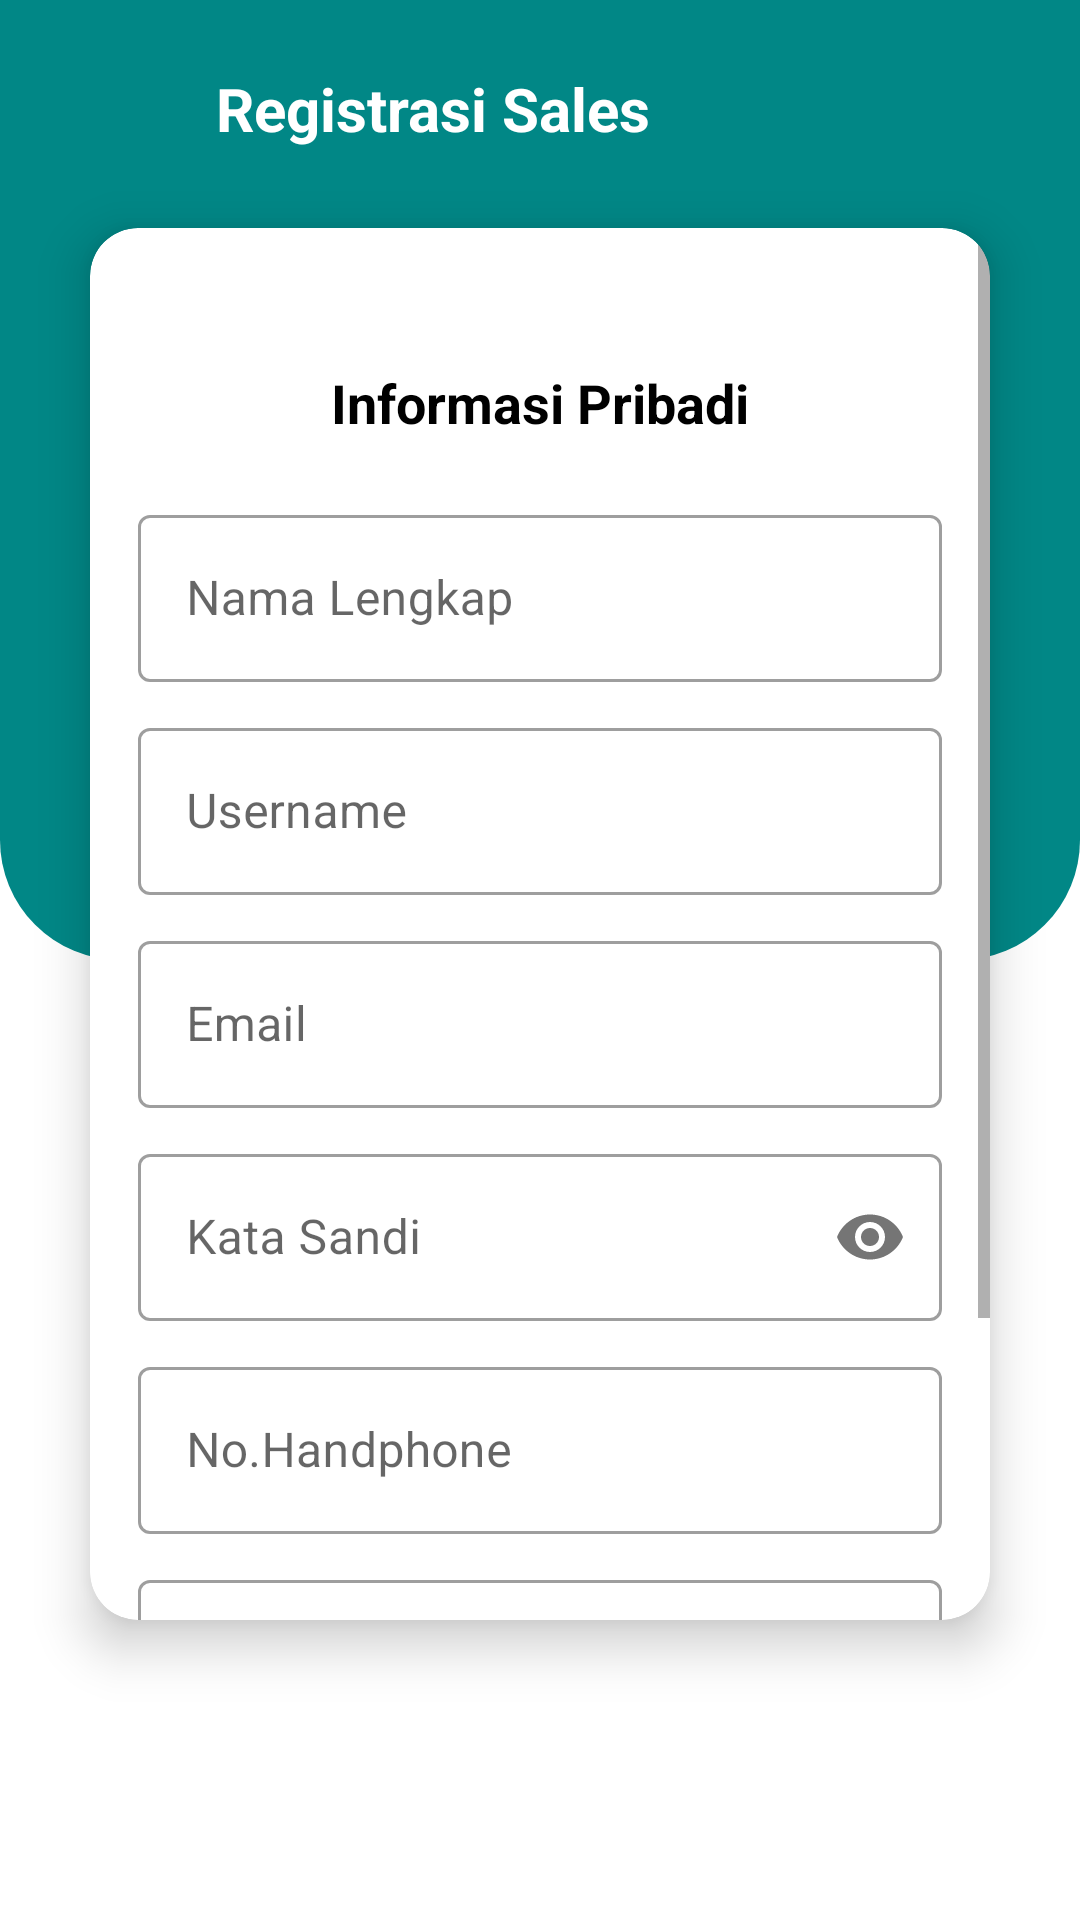

Layout XML and referenced resources for this Android screen:
<!-- AndroidManifest.xml: application theme Theme.MyProduction -->
<!-- res/layout/activity_register.xml -->
<?xml version="1.0" encoding="utf-8"?>
<androidx.constraintlayout.widget.ConstraintLayout xmlns:android="http://schemas.android.com/apk/res/android"
    xmlns:app="http://schemas.android.com/apk/res-auto"
    xmlns:tools="http://schemas.android.com/tools"
    android:layout_width="match_parent"
    android:layout_height="match_parent"
    tools:context=".auth.RegisterActivity">


    <View
        android:id="@+id/view"
        android:layout_width="match_parent"
        android:layout_height="0dp"
        android:background="@drawable/bg_login"
        app:layout_constraintEnd_toEndOf="parent"
        app:layout_constraintHeight_percent="0.5"
        app:layout_constraintStart_toStartOf="parent"
        app:layout_constraintTop_toTopOf="parent" />


    <ImageView
        android:id="@+id/backButton"
        android:layout_width="40dp"
        android:layout_height="40dp"
        android:contentDescription="@string/image"
        android:layout_marginTop="16sp"
        android:layout_marginStart="16sp"
        android:src="@drawable/ic_baseline_arrow_back_24"
        app:layout_constraintStart_toStartOf="parent"
        app:layout_constraintTop_toTopOf="parent" />

    <TextView
        android:id="@+id/textView2"
        android:layout_width="wrap_content"
        android:layout_height="wrap_content"
        android:layout_marginStart="16sp"
        android:text="Registrasi Sales"
        android:textColor="@color/white"
        android:textSize="20sp"
        android:textStyle="bold"
        app:layout_constraintBottom_toBottomOf="@+id/backButton"
        app:layout_constraintStart_toEndOf="@+id/backButton"
        app:layout_constraintTop_toTopOf="@+id/backButton" />

    <androidx.cardview.widget.CardView
        android:layout_width="match_parent"
        android:layout_height="0dp"
        android:layout_marginStart="30dp"
        android:layout_marginTop="20dp"
        android:layout_marginEnd="30dp"
        android:layout_marginBottom="100dp"
        app:cardCornerRadius="16sp"
        app:cardElevation="10dp"
        app:layout_constraintBottom_toBottomOf="parent"
        app:layout_constraintEnd_toEndOf="parent"
        app:layout_constraintStart_toStartOf="parent"
        app:layout_constraintTop_toBottomOf="@+id/backButton">

        <ScrollView
            android:layout_width="match_parent"
            android:layout_height="wrap_content">


            <LinearLayout
                android:layout_width="match_parent"
                android:layout_height="wrap_content"
                android:orientation="vertical"
                android:padding="16sp">

                <TextView
                    android:layout_width="wrap_content"
                    android:layout_height="wrap_content"
                    android:layout_gravity="center"
                    android:layout_marginTop="30dp"
                    android:text="Informasi Pribadi"
                    android:textColor="@color/black"
                    android:textSize="18sp"
                    android:textStyle="bold" />

                <com.google.android.material.textfield.TextInputLayout
                    style="@style/Widget.MaterialComponents.TextInputLayout.OutlinedBox"
                    android:layout_width="match_parent"
                    android:layout_height="wrap_content"
                    android:layout_marginTop="20dp">

                    <com.google.android.material.textfield.TextInputEditText
                        android:id="@+id/name"
                        android:layout_width="match_parent"
                        android:layout_height="wrap_content"
                        android:hint="Nama Lengkap"
                        android:inputType="textCapWords" />

                </com.google.android.material.textfield.TextInputLayout>

                <com.google.android.material.textfield.TextInputLayout
                    style="@style/Widget.MaterialComponents.TextInputLayout.OutlinedBox"
                    android:layout_width="match_parent"
                    android:layout_height="wrap_content"
                    android:layout_marginTop="10dp">

                    <com.google.android.material.textfield.TextInputEditText
                        android:id="@+id/username"
                        android:layout_width="match_parent"
                        android:layout_height="wrap_content"
                        android:hint="Username"
                        android:inputType="text" />

                </com.google.android.material.textfield.TextInputLayout>


                <com.google.android.material.textfield.TextInputLayout
                    style="@style/Widget.MaterialComponents.TextInputLayout.OutlinedBox"
                    android:layout_width="match_parent"
                    android:layout_height="wrap_content"
                    android:layout_marginTop="10dp">

                    <com.google.android.material.textfield.TextInputEditText
                        android:id="@+id/email"
                        android:layout_width="match_parent"
                        android:layout_height="wrap_content"
                        android:hint="Email"
                        android:inputType="textEmailAddress" />

                </com.google.android.material.textfield.TextInputLayout>

                <com.google.android.material.textfield.TextInputLayout
                    style="@style/Widget.MaterialComponents.TextInputLayout.OutlinedBox"
                    android:layout_width="match_parent"
                    android:layout_height="wrap_content"
                    android:layout_marginTop="10dp"
                    app:passwordToggleEnabled="true">

                    <com.google.android.material.textfield.TextInputEditText
                        android:id="@+id/password"
                        android:layout_width="match_parent"
                        android:layout_height="wrap_content"
                        android:hint="Kata Sandi"
                        android:inputType="textPassword" />

                </com.google.android.material.textfield.TextInputLayout>


                <com.google.android.material.textfield.TextInputLayout
                    style="@style/Widget.MaterialComponents.TextInputLayout.OutlinedBox"
                    android:layout_width="match_parent"
                    android:layout_height="wrap_content"
                    android:layout_marginTop="10dp">

                    <com.google.android.material.textfield.TextInputEditText
                        android:id="@+id/phone"
                        android:layout_width="match_parent"
                        android:layout_height="wrap_content"
                        android:hint="No.Handphone"
                        android:inputType="phone" />

                </com.google.android.material.textfield.TextInputLayout>


                <com.google.android.material.textfield.TextInputLayout
                    style="@style/Widget.MaterialComponents.TextInputLayout.OutlinedBox"
                    android:layout_width="match_parent"
                    android:layout_height="wrap_content"
                    android:layout_marginTop="10dp">

                    <com.google.android.material.textfield.TextInputEditText
                        android:id="@+id/work"
                        android:layout_width="match_parent"
                        android:layout_height="wrap_content"
                        android:hint="Pekerjaan"
                        android:inputType="textCapWords" />

                </com.google.android.material.textfield.TextInputLayout>


                <ProgressBar
                    android:id="@+id/progressBar"
                    android:layout_width="wrap_content"
                    android:layout_height="wrap_content"
                    android:layout_gravity="center"
                    android:layout_marginTop="20dp"
                    android:visibility="gone" />

                <Button
                    android:id="@+id/register"
                    android:layout_width="match_parent"
                    android:layout_height="50dp"
                    android:layout_marginTop="20dp"
                    android:background="@drawable/bg_rounded_btn"
                    android:foreground="?android:attr/selectableItemBackground"
                    android:text="REGISTRASI sales"
                    android:textStyle="bold" />

            </LinearLayout>


        </ScrollView>

    </androidx.cardview.widget.CardView>

</androidx.constraintlayout.widget.ConstraintLayout>
<!-- resources referenced by this layout -->
<resources>
  <color name="black">#FF000000</color>
  <color name="white">#FFFFFFFF</color>
  <!-- drawable bg_login (drawable) -->
  <?xml version="1.0" encoding="utf-8"?>
  <shape xmlns:android="http://schemas.android.com/apk/res/android" android:shape="rectangle">
  
      <solid android:color="@color/green" />
      <corners android:bottomRightRadius="40dp" android:bottomLeftRadius="40dp" />
  
  </shape>
  <string name="image">image</string>
  <style name="Theme.MyProduction" parent="Theme.MaterialComponents.Light.NoActionBar">
          
          <item name="colorPrimary">@color/green</item>
          <item name="colorPrimaryVariant">@color/green</item>
          <item name="colorOnPrimary">@color/white</item>
          
          <item name="colorSecondary">@color/blue</item>
          <item name="colorSecondaryVariant">@color/blue</item>
          <item name="colorOnSecondary">@color/black</item>
          
          <item name="android:statusBarColor" tools:targetApi="l">?attr/colorPrimaryVariant</item>
          
          <item name="bottomSheetDialogTheme">@style/CustomBottomSheetDialog</item>
      </style>
  <color name="green">@color/teal_700</color>
  <color name="blue">@color/teal_700</color>
  <style name="CustomBottomSheetDialog" parent="@style/ThemeOverlay.MaterialComponents.BottomSheetDialog">
          <item name="bottomSheetStyle">@style/CustomBottomSheet</item>
      </style>
  <color name="teal_700">#FF018786</color>
  <style name="CustomBottomSheet" parent="Widget.MaterialComponents.BottomSheet">
          <item name="shapeAppearanceOverlay">@style/CustomShapeAppearanceBottomSheetDialog</item>
      </style>
  <style name="CustomShapeAppearanceBottomSheetDialog" parent="">
          <item name="cornerFamily">rounded</item>
          <item name="cornerSizeTopRight">16dp</item>
          <item name="cornerSizeTopLeft">16dp</item>
          <item name="cornerSizeBottomRight">0dp</item>
          <item name="cornerSizeBottomLeft">0dp</item>
      </style>
</resources>
